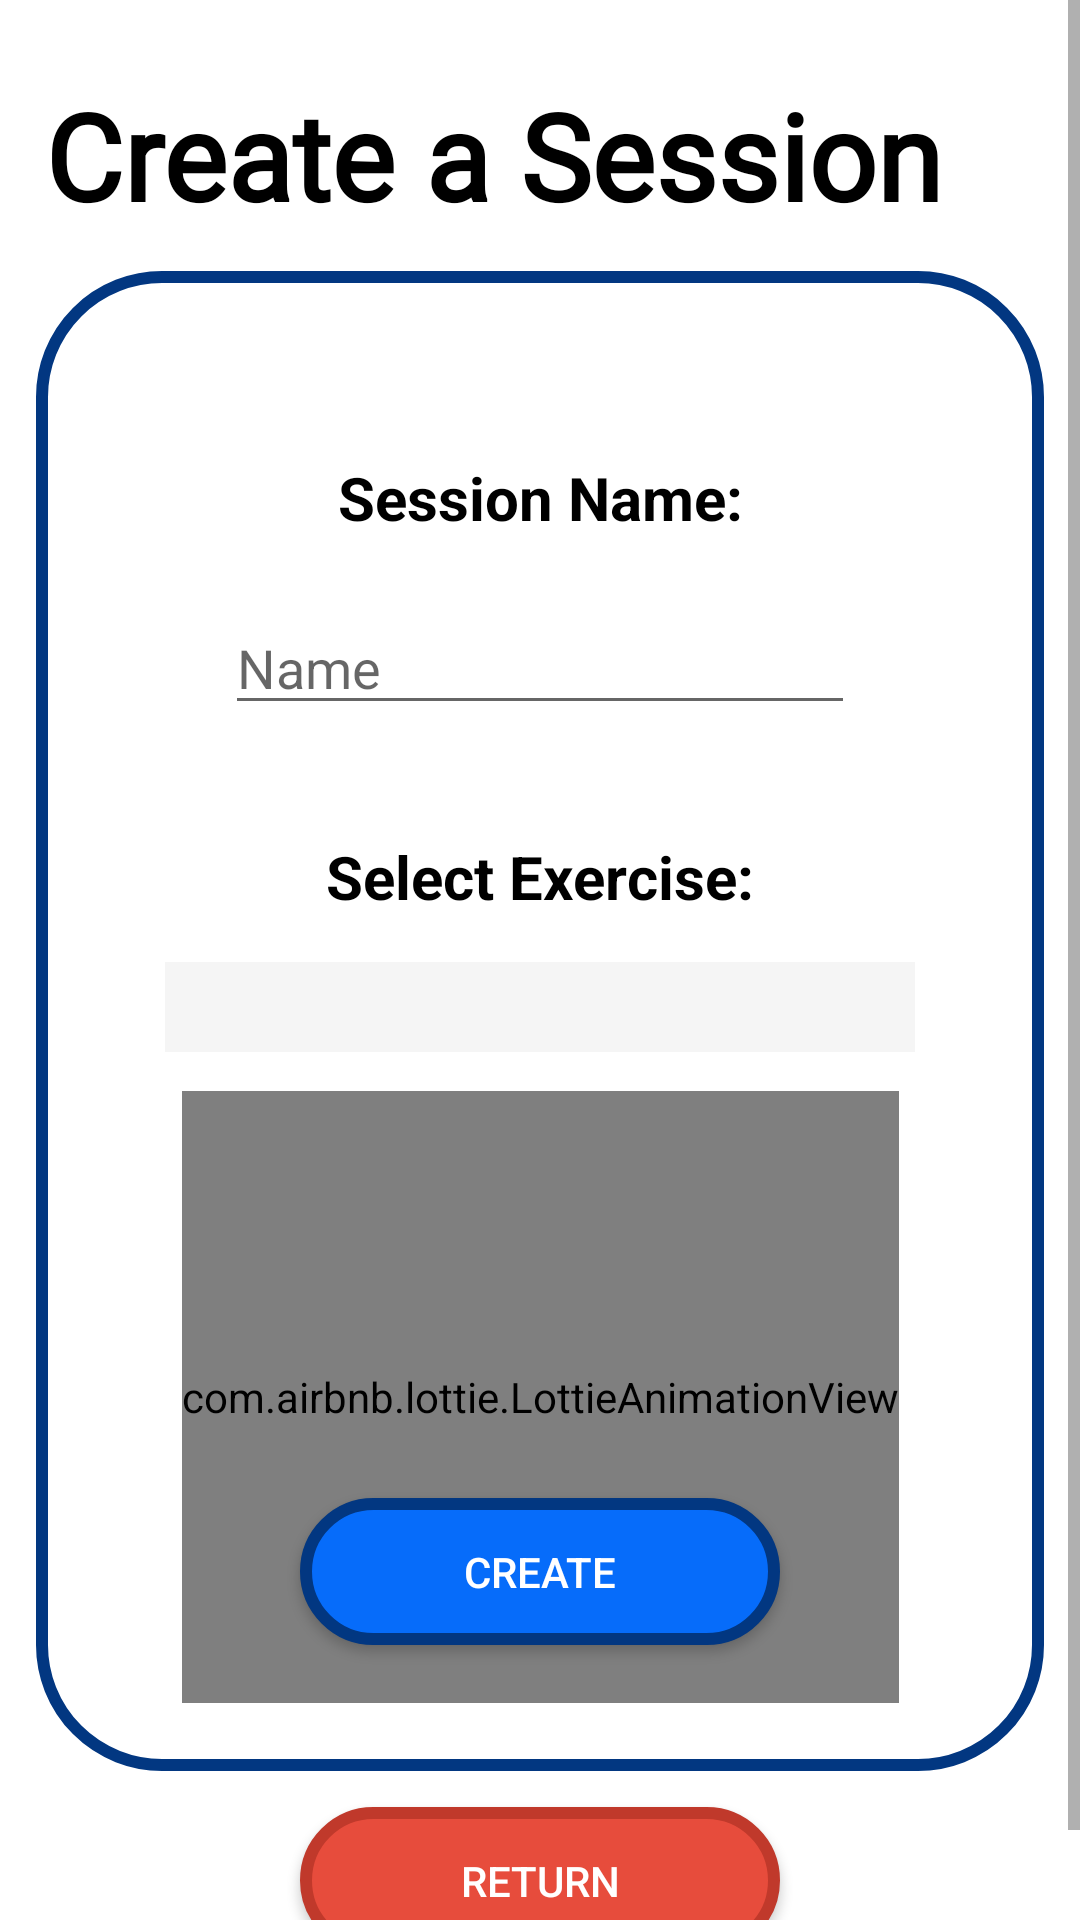

Produce the Android XML layout that renders to this screen, including the resource entries it uses.
<!-- AndroidManifest.xml: application theme Theme.IPPTReady -->
<!-- res/layout/activity_exercise_together_create.xml -->
<?xml version="1.0" encoding="utf-8"?>
<ScrollView xmlns:android="http://schemas.android.com/apk/res/android"
    xmlns:app="http://schemas.android.com/apk/res-auto"
    xmlns:tools="http://schemas.android.com/tools"
    android:layout_width="match_parent"
    android:layout_height="match_parent"
    android:fillViewport="true">

    <LinearLayout
        android:layout_width="match_parent"
        android:layout_height="match_parent"
        android:orientation="vertical">

        <androidx.constraintlayout.widget.ConstraintLayout
            android:layout_width="match_parent"
            android:layout_height="match_parent"
            tools:context=".ExerciseTogether.ExerciseTogetherActivity">

            <TextView
                android:id="@+id/exerciseTogetherTextView1"
                android:layout_width="wrap_content"
                android:layout_height="wrap_content"
                android:layout_marginStart="15dp"
                android:layout_marginTop="25dp"
                android:layout_marginBottom="5dp"
                android:fontFamily="@font/carter_one"
                android:text="Create a Session"
                android:textColor="@color/black"
                android:textSize="40dp"
                android:textStyle="bold"
                app:layout_constraintStart_toStartOf="parent"
                app:layout_constraintTop_toTopOf="parent" />

            <androidx.constraintlayout.widget.ConstraintLayout
                android:layout_width="0dp"
                android:layout_height="500dp"
                android:layout_margin="12dp"
                android:background="@drawable/blueborderwhitebg"
                android:padding="10dp"
                app:layout_constraintBottom_toTopOf="@+id/cancelCreateExTgt"
                app:layout_constraintEnd_toEndOf="parent"
                app:layout_constraintHorizontal_bias="0.5"
                app:layout_constraintStart_toStartOf="parent"
                app:layout_constraintTop_toBottomOf="@+id/exerciseTogetherTextView1">

                <TextView
                    android:id="@+id/sessionNameExTgtCreate"
                    android:layout_width="wrap_content"
                    android:layout_height="wrap_content"
                    android:layout_marginTop="52dp"
                    android:text="Session Name:"
                    android:textColor="@color/black"
                    android:textSize="20dp"
                    android:textStyle="bold"
                    app:layout_constraintEnd_toEndOf="parent"
                    app:layout_constraintHorizontal_bias="0.5"
                    app:layout_constraintStart_toStartOf="parent"
                    app:layout_constraintTop_toTopOf="parent" />

                <Spinner
                    android:id="@+id/exerciseSpinner"
                    android:layout_width="250dp"
                    android:layout_height="wrap_content"
                    android:layout_marginTop="15dp"
                    android:background="@color/whitesmoke"
                    android:padding="15dp"
                    android:textAlignment="center"
                    app:layout_constraintEnd_toEndOf="parent"
                    app:layout_constraintHorizontal_bias="0.5"
                    app:layout_constraintStart_toStartOf="parent"
                    app:layout_constraintTop_toBottomOf="@+id/exerciseExTgtCreate" />

                <TextView
                    android:id="@+id/exerciseExTgtCreate"
                    android:layout_width="wrap_content"
                    android:layout_height="wrap_content"
                    android:layout_marginTop="37dp"
                    android:text="Select Exercise:"
                    android:textColor="@color/black"
                    android:textSize="20dp"
                    android:textStyle="bold"
                    app:layout_constraintEnd_toEndOf="parent"
                    app:layout_constraintHorizontal_bias="0.5"
                    app:layout_constraintStart_toStartOf="parent"
                    app:layout_constraintTop_toBottomOf="@+id/sessionNameEditText" />

                <EditText
                    android:id="@+id/sessionNameEditText"
                    android:layout_width="wrap_content"
                    android:layout_height="wrap_content"
                    android:layout_marginTop="21dp"
                    android:ems="10"
                    android:hint="Name"
                    android:inputType="textPersonName"
                    android:maxLength="50"
                    app:layout_constraintEnd_toEndOf="parent"
                    app:layout_constraintHorizontal_bias="0.5"
                    app:layout_constraintStart_toStartOf="parent"
                    app:layout_constraintTop_toBottomOf="@+id/sessionNameExTgtCreate" />

                <androidx.appcompat.widget.AppCompatButton
                    android:id="@+id/createSessionExTgt"
                    android:layout_width="160dp"
                    android:layout_height="wrap_content"
                    android:layout_marginBottom="32dp"
                    android:background="@drawable/blueborder"
                    android:padding="15dp"
                    android:text="Create"
                    android:textColor="@color/white"
                    app:layout_constraintBottom_toBottomOf="parent"
                    app:layout_constraintEnd_toEndOf="parent"
                    app:layout_constraintStart_toStartOf="parent" />

                <com.airbnb.lottie.LottieAnimationView
                    android:id="@+id/loadingCreatingSession"
                    android:layout_width="wrap_content"
                    android:layout_height="204dp"
                    app:layout_constraintBottom_toBottomOf="parent"
                    app:layout_constraintEnd_toEndOf="parent"
                    app:layout_constraintHorizontal_bias="0.5"
                    app:layout_constraintStart_toStartOf="parent"
                    app:layout_constraintTop_toBottomOf="@+id/exerciseSpinner"
                    app:lottie_autoPlay="true"
                    app:lottie_loop="true"
                    app:lottie_rawRes="@raw/edupia_loading" />


            </androidx.constraintlayout.widget.ConstraintLayout>

            <androidx.appcompat.widget.AppCompatButton
                android:id="@+id/cancelCreateExTgt"
                android:layout_width="160dp"
                android:layout_height="wrap_content"
                android:layout_marginBottom="20dp"
                android:background="@drawable/redborder"
                android:padding="15dp"
                android:text="Return"
                android:textColor="@color/white"
                app:layout_constraintBottom_toBottomOf="parent"
                app:layout_constraintEnd_toEndOf="parent"
                app:layout_constraintHorizontal_bias="0.5"
                app:layout_constraintStart_toStartOf="parent" />

        </androidx.constraintlayout.widget.ConstraintLayout>
    </LinearLayout>
</ScrollView>
<!-- resources referenced by this layout -->
<resources>
  <color name="black">#FF000000</color>
  <color name="white">#FFFFFFFF</color>
  <color name="whitesmoke">#F5F5F5</color>
  <!-- drawable blueborder (drawable) -->
  <?xml version="1.0" encoding="utf-8"?>
  <layer-list xmlns:android="http://schemas.android.com/apk/res/android">
      <item>
          <shape xmlns:android="http://schemas.android.com/apk/res/android">
              <solid android:color="@color/priblue" />
              <stroke android:width="4dp" android:color="@color/marineblue" />
              <padding android:left="5dp" android:top="5dp" android:right="5dp" android:bottom="5dp" />
              <corners android:radius="40dp" />
          </shape>
      </item>
  </layer-list>
  <!-- drawable blueborderwhitebg (drawable) -->
  <?xml version="1.0" encoding="utf-8"?>
  <layer-list xmlns:android="http://schemas.android.com/apk/res/android">
      <item>
          <shape xmlns:android="http://schemas.android.com/apk/res/android">
              <solid android:color="@color/white" />
              <stroke android:width="4dp" android:color="@color/marineblue" />
              <padding android:left="5dp" android:top="5dp" android:right="5dp" android:bottom="5dp" />
              <corners android:radius="40dp" />
          </shape>
      </item>
  </layer-list>
  <!-- drawable redborder (drawable) -->
  <?xml version="1.0" encoding="utf-8"?>
  <layer-list xmlns:android="http://schemas.android.com/apk/res/android">
      <item>
          <shape xmlns:android="http://schemas.android.com/apk/res/android">
              <solid android:color="@color/alizarinRed" />
              <stroke android:width="4dp" android:color="@color/pomegranate" />
              <padding android:left="5dp" android:top="5dp" android:right="5dp" android:bottom="5dp" />
              <corners android:radius="40dp" />
          </shape>
      </item>
  </layer-list>
  <style name="Theme.IPPTReady" parent="Theme.MaterialComponents.DayNight.NoActionBar">
          
          <item name="colorPrimary">@color/purple_500</item>
          <item name="colorPrimaryVariant">@color/greendark2</item>
          <item name="colorOnPrimary">@color/white</item>
          
          <item name="colorSecondary">@color/teal_200</item>
          <item name="colorSecondaryVariant">@color/teal_700</item>
          <item name="colorOnSecondary">@color/black</item>
          
          <item name="android:statusBarColor" tools:targetApi="l">?attr/colorPrimaryVariant</item>
          
      </style>
  <color name="priblue">#066CFA</color>
  <color name="marineblue">#023781</color>
  <color name="alizarinRed">#E74C3C</color>
  <color name="pomegranate">#C0392B</color>
  <color name="purple_500">#FF6200EE</color>
  <color name="greendark2">#105c24</color>
  <color name="teal_200">#FF03DAC5</color>
  <color name="teal_700">#FF018786</color>
</resources>
